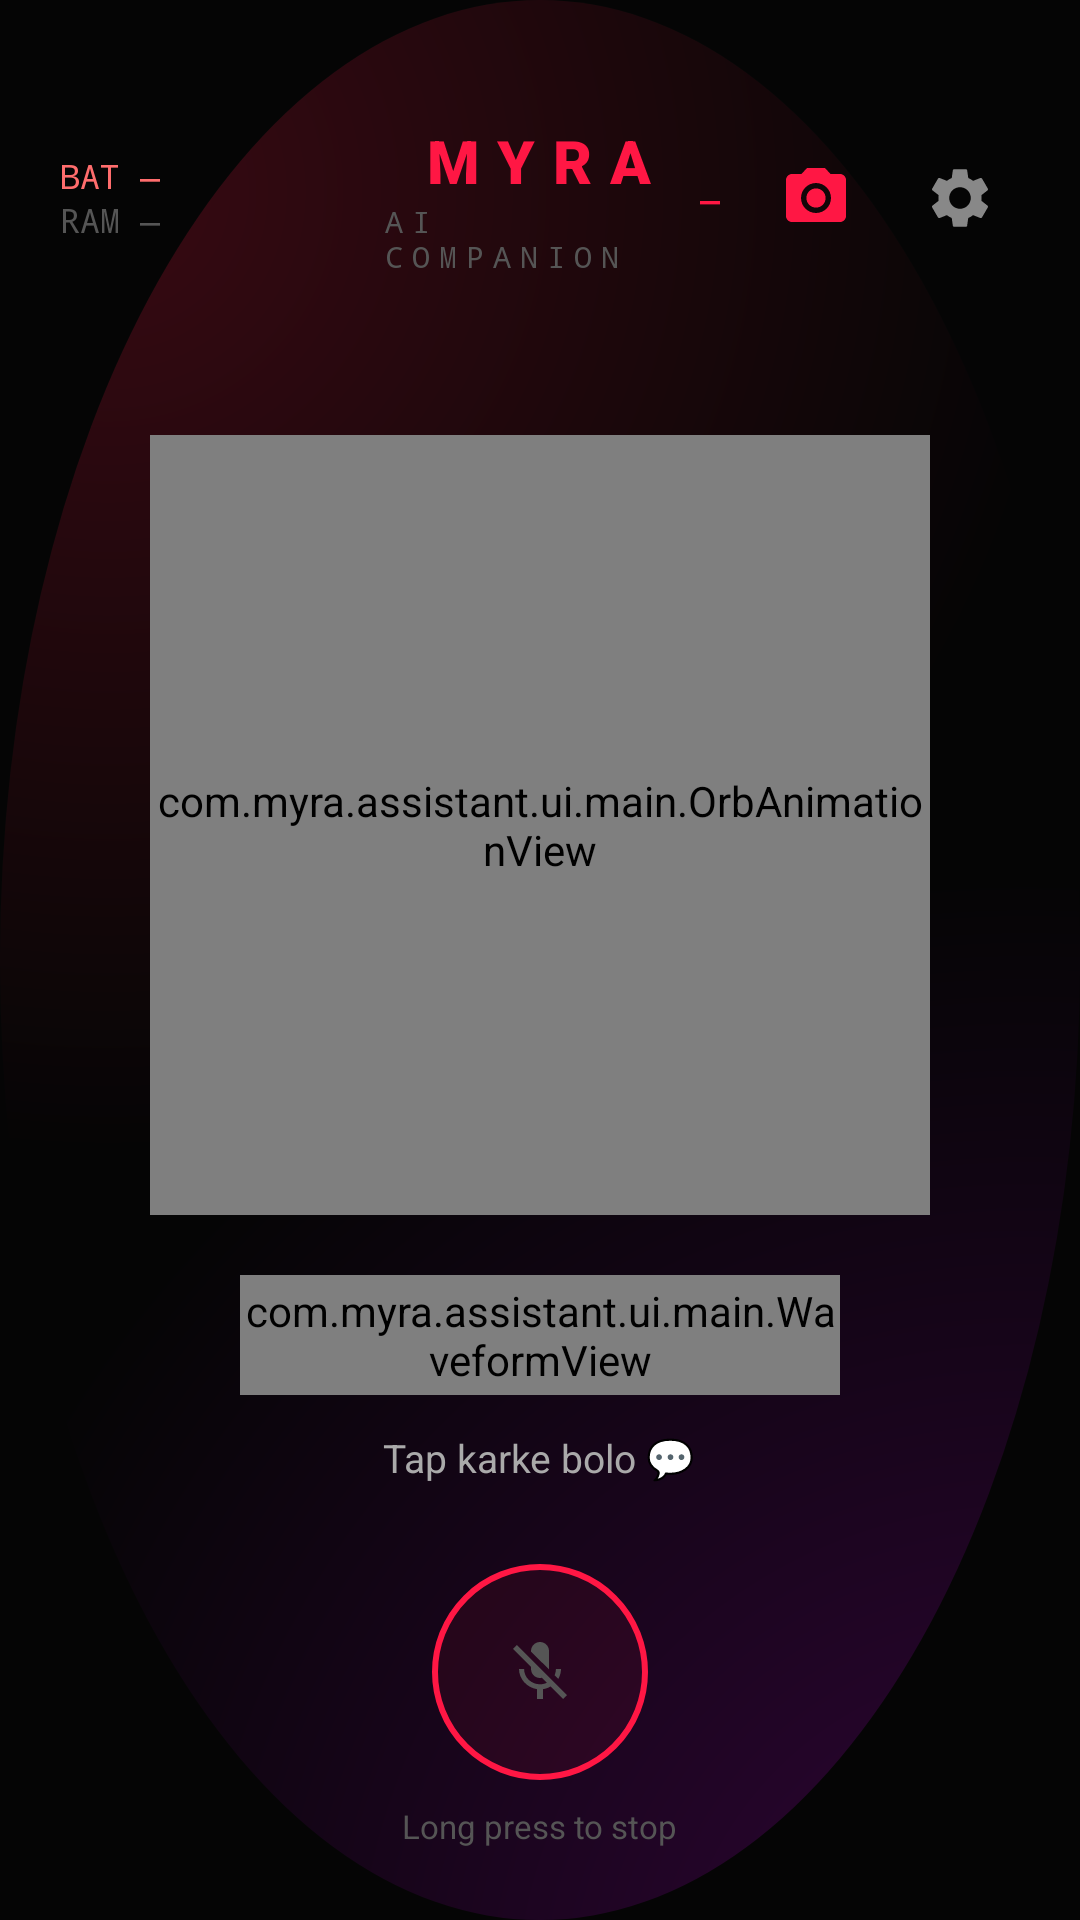

Android layout source for this screen:
<!-- AndroidManifest.xml: application theme Theme.Myra -->
<!-- res/layout/activity_main.xml -->
<?xml version="1.0" encoding="utf-8"?>
<FrameLayout xmlns:android="http://schemas.android.com/apk/res/android"
    xmlns:app="http://schemas.android.com/apk/res-auto"
    android:layout_width="match_parent"
    android:layout_height="match_parent"
    android:background="@drawable/bg_gradient_mesh">

    
    <LinearLayout
        android:id="@+id/topBar"
        android:layout_width="match_parent"
        android:layout_height="wrap_content"
        android:orientation="horizontal"
        android:gravity="center_vertical"
        android:paddingTop="40dp"
        android:paddingStart="20dp"
        android:paddingEnd="20dp"
        android:paddingBottom="12dp">

        <LinearLayout
            android:layout_width="0dp"
            android:layout_height="wrap_content"
            android:layout_weight="1"
            android:orientation="vertical">

            <TextView
                android:id="@+id/batteryText"
                android:layout_width="wrap_content"
                android:layout_height="wrap_content"
                android:textColor="@color/myra_red_soft"
                android:textSize="11sp"
                android:fontFamily="monospace"
                android:text="BAT —" />

            <TextView
                android:id="@+id/ramText"
                android:layout_width="wrap_content"
                android:layout_height="wrap_content"
                android:textColor="@color/myra_text_hint"
                android:textSize="11sp"
                android:fontFamily="monospace"
                android:text="RAM —" />
        </LinearLayout>

        <LinearLayout
            android:layout_width="0dp"
            android:layout_height="wrap_content"
            android:layout_weight="1"
            android:gravity="center"
            android:orientation="vertical">

            <TextView
                android:id="@+id/titleText"
                android:layout_width="wrap_content"
                android:layout_height="wrap_content"
                android:textColor="@color/myra_red"
                android:textStyle="bold"
                android:textSize="20sp"
                android:fontFamily="sans-serif-black"
                android:letterSpacing="0.3"
                android:text="@string/app_name" />

            <TextView
                android:layout_width="wrap_content"
                android:layout_height="wrap_content"
                android:textColor="@color/myra_text_hint"
                android:textSize="10sp"
                android:fontFamily="monospace"
                android:letterSpacing="0.3"
                android:text="@string/app_tagline" />
        </LinearLayout>

        <LinearLayout
            android:layout_width="0dp"
            android:layout_height="wrap_content"
            android:layout_weight="1"
            android:gravity="end|center_vertical"
            android:orientation="horizontal">

            <TextView
                android:id="@+id/timeText"
                android:layout_width="wrap_content"
                android:layout_height="wrap_content"
                android:textColor="@color/myra_red"
                android:textSize="14sp"
                android:fontFamily="monospace"
                android:text="—" />

            <ImageButton
                android:id="@+id/cameraBtn"
                android:layout_width="40dp"
                android:layout_height="40dp"
                android:layout_marginStart="12dp"
                android:background="@android:color/transparent"
                android:contentDescription="@string/vision_capture"
                android:src="@drawable/ic_camera" />

            <ImageButton
                android:id="@+id/settingsBtn"
                android:layout_width="40dp"
                android:layout_height="40dp"
                android:layout_marginStart="8dp"
                android:background="@android:color/transparent"
                android:contentDescription="@string/settings"
                android:src="@drawable/ic_settings" />
        </LinearLayout>
    </LinearLayout>

    
    <LinearLayout
        android:layout_width="wrap_content"
        android:layout_height="wrap_content"
        android:layout_gravity="center"
        android:gravity="center_horizontal"
        android:orientation="vertical">

        <com.myra.assistant.ui.main.OrbAnimationView
            android:id="@+id/orbView"
            android:layout_width="260dp"
            android:layout_height="260dp" />

        <com.myra.assistant.ui.main.WaveformView
            android:id="@+id/waveformView"
            android:layout_width="200dp"
            android:layout_height="40dp"
            android:layout_marginTop="20dp" />

        <TextView
            android:id="@+id/statusText"
            android:layout_width="wrap_content"
            android:layout_height="wrap_content"
            android:layout_marginTop="12dp"
            android:textColor="@color/myra_text_secondary"
            android:textSize="13sp"
            android:text="@string/status_idle" />
    </LinearLayout>

    <View
        android:id="@+id/redOverlay"
        android:layout_width="match_parent"
        android:layout_height="match_parent"
        android:background="@color/myra_overlay"
        android:alpha="0"
        android:clickable="false"
        android:focusable="false" />

    
    <LinearLayout
        android:layout_width="match_parent"
        android:layout_height="wrap_content"
        android:layout_gravity="bottom"
        android:orientation="vertical"
        android:paddingStart="16dp"
        android:paddingEnd="16dp"
        android:paddingBottom="24dp">

        <androidx.recyclerview.widget.RecyclerView
            android:id="@+id/chatRecycler"
            android:layout_width="match_parent"
            android:layout_height="200dp"
            android:clipToPadding="false"
            android:paddingBottom="12dp" />

        <ImageButton
            android:id="@+id/micButton"
            android:layout_width="72dp"
            android:layout_height="72dp"
            android:layout_gravity="center"
            android:background="@drawable/bg_mic_button"
            android:contentDescription="@string/mic_button"
            android:src="@drawable/ic_mic_off" />

        <TextView
            android:layout_width="wrap_content"
            android:layout_height="wrap_content"
            android:layout_gravity="center"
            android:layout_marginTop="8dp"
            android:textColor="@color/myra_text_hint"
            android:textSize="11sp"
            android:text="@string/long_press_to_stop" />
    </LinearLayout>
</FrameLayout>
<!-- resources referenced by this layout -->
<resources>
  <color name="myra_overlay">#FFFF1744</color>
  <color name="myra_red">#FFFF1744</color>
  <color name="myra_red_soft">#FFFF6D6D</color>
  <color name="myra_text_hint">#FF555555</color>
  <color name="myra_text_secondary">#FFAAAAAA</color>
  <!-- drawable bg_gradient_mesh (drawable) -->
  <?xml version="1.0" encoding="utf-8"?>
  <layer-list xmlns:android="http://schemas.android.com/apk/res/android">
      <item>
          <shape android:shape="rectangle">
              <solid android:color="@color/myra_bg" />
          </shape>
      </item>
      <item>
          <shape android:shape="oval">
              <gradient
                  android:type="radial"
                  android:gradientRadius="320dp"
                  android:centerX="0.1"
                  android:centerY="0.1"
                  android:startColor="#33FF1744"
                  android:endColor="@color/transparent" />
          </shape>
      </item>
      <item>
          <shape android:shape="oval">
              <gradient
                  android:type="radial"
                  android:gradientRadius="380dp"
                  android:centerX="0.95"
                  android:centerY="1.05"
                  android:startColor="#33D500F9"
                  android:endColor="@color/transparent" />
          </shape>
      </item>
  </layer-list>
  <!-- drawable bg_mic_button (drawable) -->
  <?xml version="1.0" encoding="utf-8"?>
  <shape xmlns:android="http://schemas.android.com/apk/res/android"
      android:shape="oval">
      <solid android:color="#11FF1744" />
      <stroke
          android:width="2dp"
          android:color="@color/myra_red" />
  </shape>
  <!-- drawable ic_camera (drawable) -->
  <?xml version="1.0" encoding="utf-8"?>
  <vector xmlns:android="http://schemas.android.com/apk/res/android"
      android:width="24dp"
      android:height="24dp"
      android:viewportWidth="24"
      android:viewportHeight="24"
      android:tint="#FF1744">
      <path
          android:fillColor="#FFFFFFFF"
          android:pathData="M12,15.2C13.77,15.2 15.2,13.77 15.2,12C15.2,10.23 13.77,8.8 12,8.8C10.23,8.8 8.8,10.23 8.8,12C8.8,13.77 10.23,15.2 12,15.2zM9,2L7.17,4H4C2.9,4 2,4.9 2,6V18C2,19.1 2.9,20 4,20H20C21.1,20 22,19.1 22,18V6C22,4.9 21.1,4 20,4H16.83L15,2H9zM12,17C9.24,17 7,14.76 7,12C7,9.24 9.24,7 12,7C14.76,7 17,9.24 17,12C17,14.76 14.76,17 12,17z" />
  </vector>
  <!-- drawable ic_mic_off (drawable) -->
  <?xml version="1.0" encoding="utf-8"?>
  <vector xmlns:android="http://schemas.android.com/apk/res/android"
      android:width="24dp"
      android:height="24dp"
      android:viewportWidth="24"
      android:viewportHeight="24">
      <path
          android:fillColor="#FF555555"
          android:pathData="M19,11h-1.7c0,0.74 -0.16,1.43 -0.43,2.05l1.23,1.23c0.56,-0.98 0.9,-2.09 0.9,-3.28zM15,11.16L15,5c0,-1.66 -1.34,-3 -3,-3S9,3.34 9,5v0.18L15,11.16zM4.27,3L3,4.27 9.01,10.28 9.01,11c0,1.66 1.33,3 2.99,3 0.22,0 0.44,-0.03 0.65,-0.08l1.66,1.66c-0.71,0.33 -1.5,0.52 -2.31,0.52 -2.76,0 -5.3,-2.1 -5.3,-5.1L5,11c0,3.41 2.72,6.23 6,6.72L11,21h2v-3.28c0.91,-0.13 1.77,-0.45 2.55,-0.9L19.73,21 21,19.73 4.27,3z" />
  </vector>
  <string name="app_name">MYRA</string>
  <string name="app_tagline">AI COMPANION</string>
  <string name="long_press_to_stop">Long press to stop</string>
  <string name="mic_button">Microphone</string>
  <string name="settings">Settings</string>
  <string name="status_idle">Tap karke bolo 💬</string>
  <string name="vision_capture">Capture photo for MYRA to describe</string>
  <color name="myra_bg">#FF050505</color>
  <color name="transparent">#00000000</color>
  <color name="myra_red_dim">#FFB71C1C</color>
  <color name="myra_text_primary">#FFEEEEEE</color>
  <color name="myra_purple">#FFD500F9</color>
  <color name="myra_purple_light">#FFE040FB</color>
</resources>
